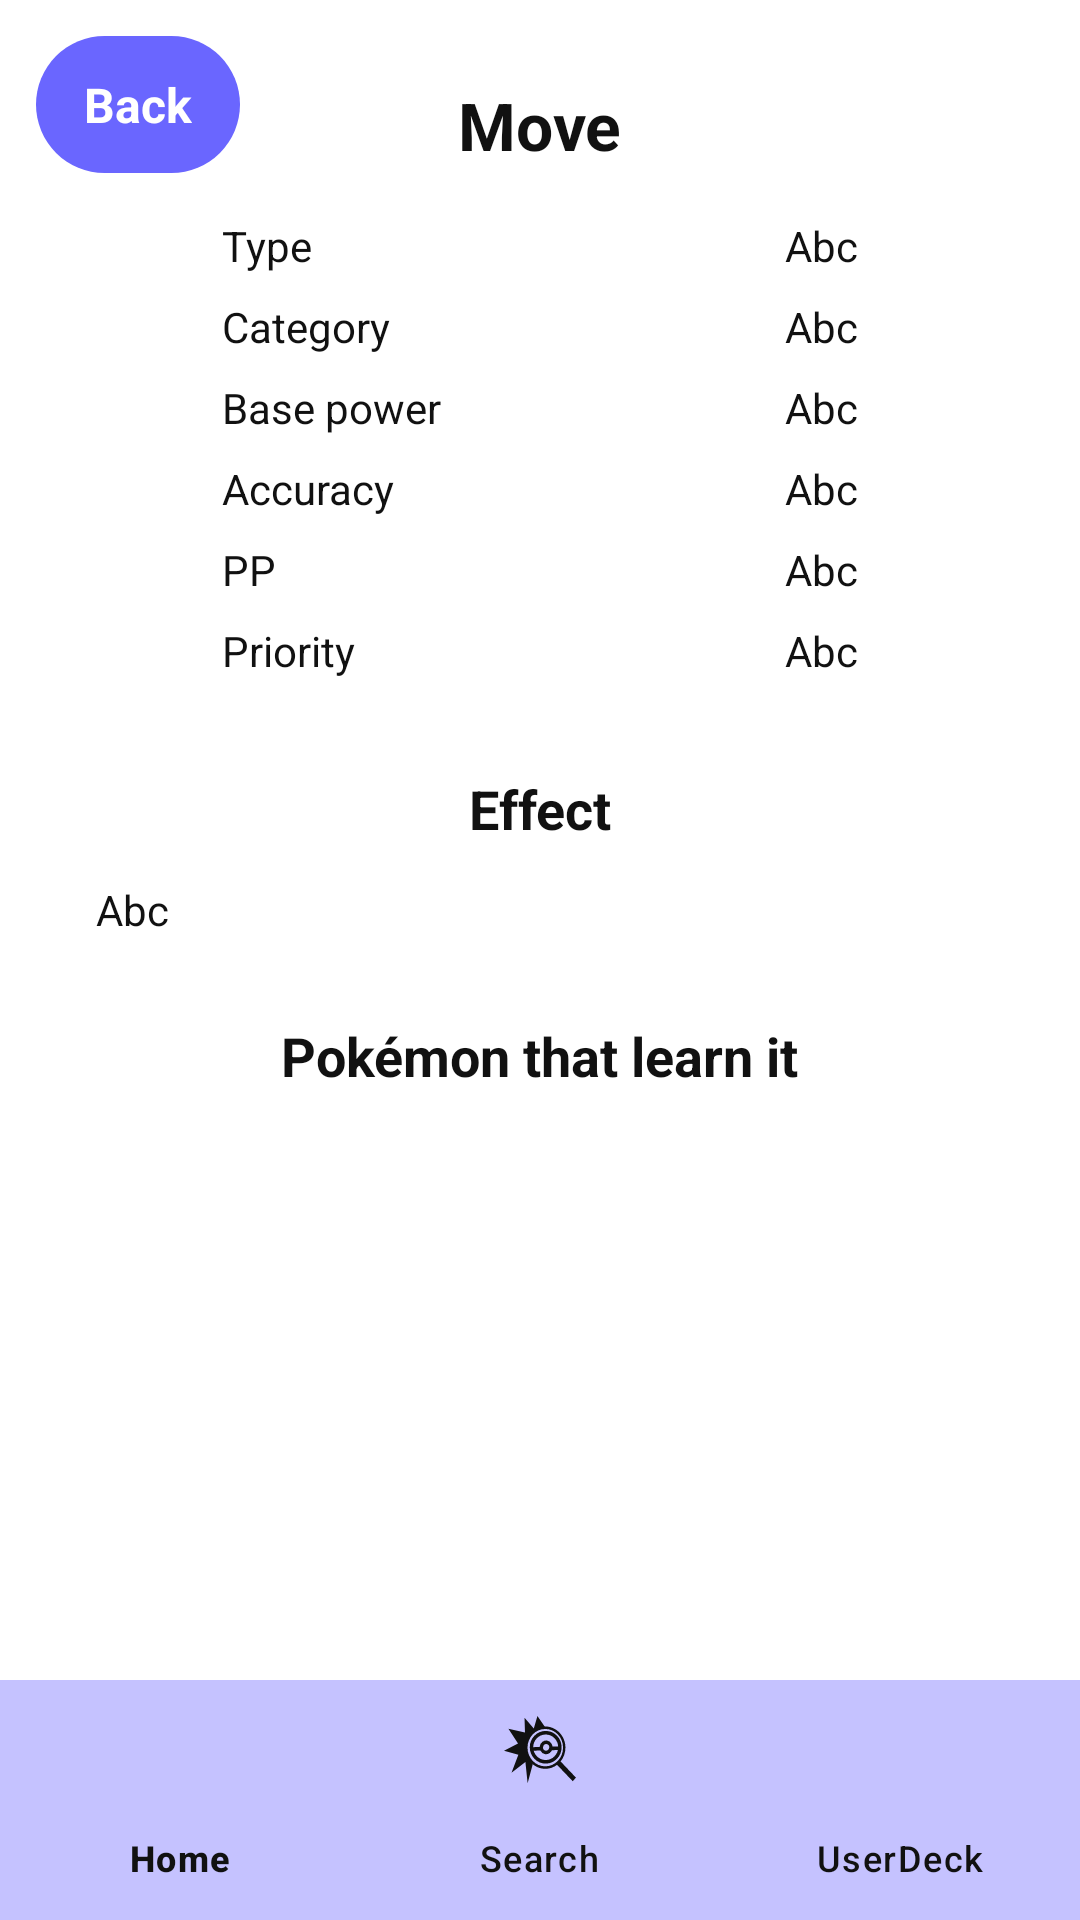

Layout XML and referenced resources for this Android screen:
<!-- AndroidManifest.xml: application theme Theme.ProyectoAtackDeckAndroid -->
<!-- res/layout/activity_move_details.xml -->
<?xml version="1.0" encoding="utf-8"?>
<androidx.constraintlayout.widget.ConstraintLayout xmlns:android="http://schemas.android.com/apk/res/android"
    xmlns:app="http://schemas.android.com/apk/res-auto"
    xmlns:tools="http://schemas.android.com/tools"
    android:id="@+id/main"
    android:layout_width="match_parent"
    android:layout_height="match_parent"
    android:background="@color/background"
    tools:context=".activity.MoveDetailsActivity">

    <androidx.core.widget.NestedScrollView
        android:id="@+id/scrollView"
        android:layout_width="match_parent"
        android:layout_height="0dp"
        android:fillViewport="true"
        app:layout_constraintBottom_toTopOf="@id/includedBottomNav"
        app:layout_constraintTop_toTopOf="parent">
        <LinearLayout
            android:layout_width="match_parent"
            android:layout_height="wrap_content"
            android:layout_marginHorizontal="20dp"
            android:orientation="vertical">
            <TextView
                android:id="@+id/tvMoveTitle"
                android:layout_width="wrap_content"
                android:layout_height="wrap_content"
                android:layout_gravity="center"
                android:layout_marginTop="@dimen/default_spacing"
                android:padding="12dp"
                android:text="@string/move_title"
                android:textSize="@dimen/text_size_h1"
                android:textStyle="bold" />
            <GridLayout
                android:layout_width="match_parent"
                android:layout_height="wrap_content"
                android:layout_marginHorizontal="50dp"
                android:columnCount="2"
                android:rowCount="7"
                android:useDefaultMargins="true">
                <TextView
                    android:layout_width="wrap_content"
                    android:layout_height="wrap_content"
                    android:text="@string/move_label_type"/>
                <TextView
                    android:id="@+id/tvType"
                    android:layout_width="wrap_content"
                    android:layout_height="wrap_content"
                    android:layout_gravity="end"
                    android:text="@string/value_placeholder"/>
                <TextView
                    android:layout_width="wrap_content"
                    android:layout_height="wrap_content"
                    android:text="@string/move_label_category"/>
                <TextView
                    android:id="@+id/tvCategory"
                    android:layout_width="wrap_content"
                    android:layout_height="wrap_content"
                    android:layout_gravity="end"
                    android:text="@string/value_placeholder" />
                <TextView
                    android:layout_width="wrap_content"
                    android:layout_height="wrap_content"
                    android:text="@string/move_label_bp"/>
                <TextView
                    android:id="@+id/tvBP"
                    android:layout_width="wrap_content"
                    android:layout_height="wrap_content"
                    android:layout_gravity="end"
                    android:text="@string/value_placeholder" />
                <TextView
                    android:layout_width="wrap_content"
                    android:layout_height="wrap_content"
                    android:text="@string/move_label_accuracy"/>
                <TextView
                    android:id="@+id/tvAccuracy"
                    android:layout_width="wrap_content"
                    android:layout_height="wrap_content"
                    android:layout_gravity="end"
                    android:text="@string/value_placeholder" />
                <TextView
                    android:layout_width="wrap_content"
                    android:layout_height="wrap_content"
                    android:text="@string/move_label_pp"/>
                <TextView
                    android:id="@+id/tvPP"
                    android:layout_width="wrap_content"
                    android:layout_height="wrap_content"
                    android:layout_gravity="end"
                    android:text="@string/value_placeholder" />
                <TextView
                    android:layout_width="wrap_content"
                    android:layout_height="wrap_content"
                    android:text="@string/move_label_priority"/>
                <TextView
                    android:id="@+id/tvPriority"
                    android:layout_width="wrap_content"
                    android:layout_height="wrap_content"
                    android:layout_gravity="end"
                    android:text="@string/value_placeholder" />
            </GridLayout>
            <TextView
                android:layout_width="wrap_content"
                android:layout_height="wrap_content"
                android:layout_gravity="center"
                android:layout_marginTop="@dimen/default_spacing"
                android:padding="12dp"
                android:text="@string/move_label_effect"
                android:textSize="@dimen/text_size_h2"
                android:textStyle="bold" />
            <TextView
                android:id="@+id/tvEffect"
                android:layout_width="match_parent"
                android:layout_height="wrap_content"
                android:paddingHorizontal="12dp"
                android:text="@string/value_placeholder" />
            <TextView
                android:layout_width="wrap_content"
                android:layout_height="wrap_content"
                android:layout_gravity="center"
                android:layout_marginTop="@dimen/default_spacing"
                android:padding="12dp"
                android:text="@string/move_label_learnt"
                android:textSize="@dimen/text_size_h2"
                android:textStyle="bold" />
            <androidx.recyclerview.widget.RecyclerView
                android:id="@+id/rvLearntLevel"
                android:layout_width="match_parent"
                android:layout_height="wrap_content"
                android:clipToPadding="false"
                android:nestedScrollingEnabled="false"
                tools:listitem="@layout/item_pokemon_list"
                app:layoutManager="androidx.recyclerview.widget.LinearLayoutManager" />
        </LinearLayout>
    </androidx.core.widget.NestedScrollView>

    <TextView
        android:id="@+id/btnVolver"
        android:layout_width="wrap_content"
        android:layout_height="wrap_content"
        android:layout_margin="12dp"
        android:background="@drawable/bg_rounded_button"
        android:backgroundTint="@color/primary"
        android:drawablePadding="8dp"
        android:gravity="center"
        android:paddingHorizontal="16dp"
        android:paddingVertical="12dp"
        android:text="@string/action_back"
        android:textColor="@color/on_primary"
        android:textSize="16sp"
        android:textStyle="bold"
        app:drawableStartCompat="@drawable/back_btn"
        app:drawableTint="@color/white"
        app:layout_constraintEnd_toEndOf="parent"
        app:layout_constraintHorizontal_bias="0.0"
        app:layout_constraintStart_toStartOf="parent"
        app:layout_constraintTop_toTopOf="parent" />

    <ProgressBar
        android:id="@+id/progressBar"
        android:layout_width="wrap_content"
        android:layout_height="wrap_content"
        android:visibility="gone"
        app:layout_constraintBottom_toBottomOf="parent"
        app:layout_constraintEnd_toEndOf="parent"
        app:layout_constraintStart_toStartOf="parent"
        app:layout_constraintTop_toTopOf="parent" />

    <include
    android:id="@+id/includedBottomNav"
    layout="@layout/layout_bottom_nav"
    android:layout_width="match_parent"
    android:layout_height="wrap_content"
    app:layout_constraintBottom_toBottomOf="parent" />
</androidx.constraintlayout.widget.ConstraintLayout>
<!-- res/layout/item_pokemon_list.xml (included above) -->
<?xml version="1.0" encoding="utf-8"?>
<LinearLayout xmlns:android="http://schemas.android.com/apk/res/android"
    android:layout_width="match_parent"
    android:layout_height="wrap_content"
    android:layout_marginBottom="12dp"
    android:background="@drawable/bg_rounded_item"
    android:backgroundTint="@color/secondary_variant"
    android:gravity="center_vertical"
    android:orientation="horizontal"
    android:padding="12dp">

    <ImageView
        android:id="@+id/imgPokeList"
        android:layout_width="50dp"
        android:layout_height="50dp" />

    <TextView
        android:id="@+id/tvPokeListName"
        android:layout_width="wrap_content"
        android:layout_height="wrap_content"
        android:layout_marginStart="16dp"
        android:textColor="@color/on_secondary"
        android:textSize="18sp"
        android:textStyle="bold" />
</LinearLayout>
<!-- res/layout/layout_bottom_nav.xml (included above) -->
<?xml version="1.0" encoding="utf-8"?>
<com.google.android.material.bottomnavigation.BottomNavigationView
    xmlns:android="http://schemas.android.com/apk/res/android"
    xmlns:app="http://schemas.android.com/apk/res-auto"
    android:id="@+id/bottomNavigation"
    android:layout_width="match_parent"
    android:layout_height="wrap_content"
    android:background="@color/secondary"
    app:itemIconTint="@color/on_secondary"
    app:itemTextColor="@color/on_secondary"
    app:menu="@menu/bottom_nav_menu" />
<!-- resources referenced by this layout -->
<resources>
  <color name="background">#ffffff</color>
  <color name="on_primary">#ffffff</color>
  <color name="on_secondary">#111111</color>
  <color name="primary">#6A66FF</color>
  <color name="secondary">#C5C2FF</color>
  <color name="secondary_variant">#DAD6FD</color>
  <color name="white">#FFFFFFFF</color>
  <dimen name="default_spacing">15dp</dimen>
  <dimen name="text_size_h1">22sp</dimen>
  <dimen name="text_size_h2">18sp</dimen>
  <!-- drawable bg_rounded_button (drawable) -->
  <?xml version="1.0" encoding="utf-8"?>
  <shape xmlns:android="http://schemas.android.com/apk/res/android"
      android:shape="rectangle">
      <solid android:color="#262530" />
      <corners android:radius="24dp" />
  </shape>
  <!-- drawable bg_rounded_item (drawable) -->
  <?xml version="1.0" encoding="utf-8"?>
  <shape xmlns:android="http://schemas.android.com/apk/res/android"
      android:shape="rectangle">
      <solid android:color="#262530" />
      <corners android:radius="12dp" />
  </shape>
  <string name="action_back">Back</string>
  <string name="move_label_accuracy">Accuracy</string>
  <string name="move_label_bp">Base power</string>
  <string name="move_label_category">Category</string>
  <string name="move_label_effect">Effect</string>
  <string name="move_label_learnt">Pokémon that learn it</string>
  <string name="move_label_pp">PP</string>
  <string name="move_label_priority">Priority</string>
  <string name="move_label_type">Type</string>
  <string name="move_title">Move</string>
  <string name="value_placeholder">Abc</string>
  <style name="Theme.ProyectoAtackDeckAndroid" parent="Base.Theme.ProyectoAtackDeckAndroid" />
  <style name="Base.Theme.ProyectoAtackDeckAndroid" parent="Theme.Material3.DayNight.NoActionBar">
          <item name="android:colorBackground">@color/background</item>
          <item name="android:textColor">@color/on_background</item>
          <item name="colorPrimary">@color/primary</item>
          <item name="colorSecondary">@color/secondary</item>
          <item name="colorSecondaryVariant">@color/secondary_variant</item>
          <item name="colorTertiary">@color/tertiary</item>
          <item name="colorOnPrimary">@color/on_primary</item>
          <item name="colorAccent">@color/accent</item>
      </style>
  <color name="on_background">#111111</color>
  <color name="tertiary">#6F6F6F</color>
  <color name="accent">#9C27B0</color>
</resources>
